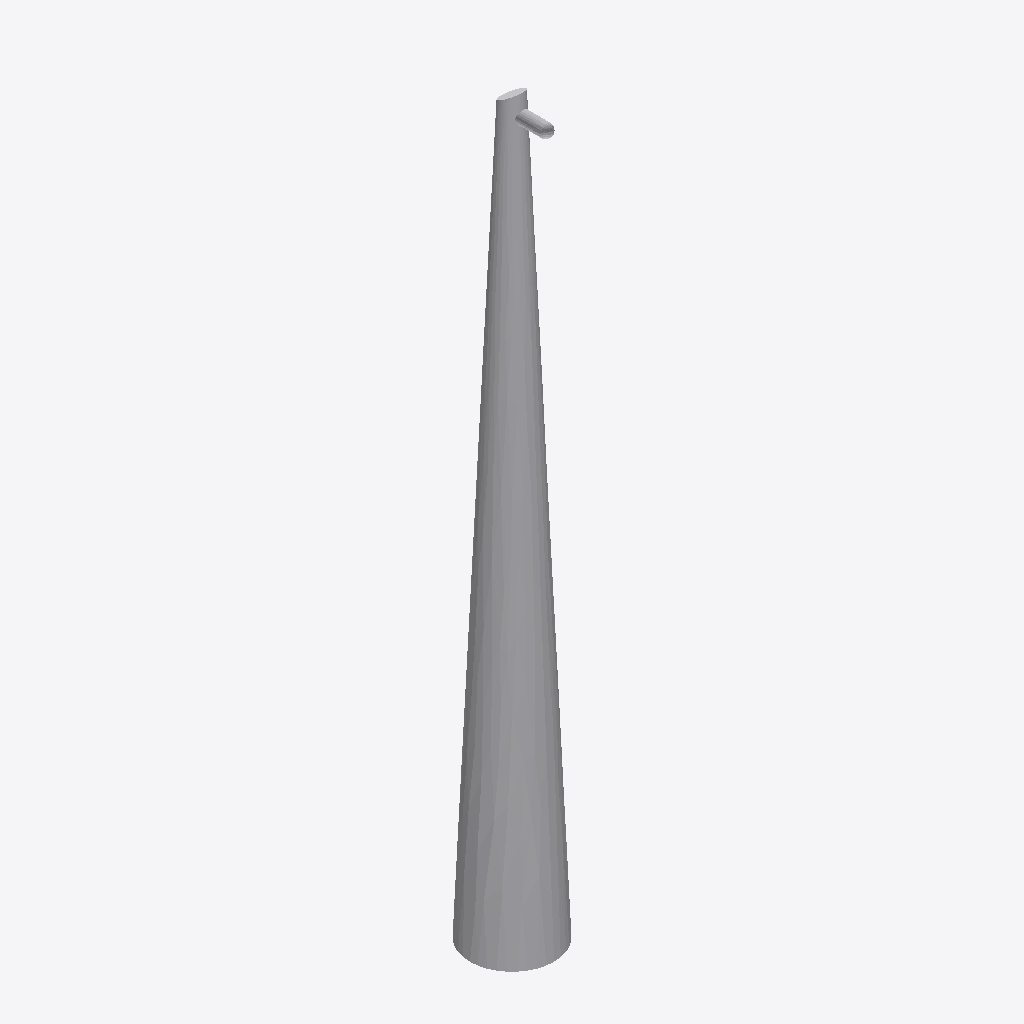
Isometric view of an IFC building model (IFC-SPF (STEP), schema IFC2X3, length unit metre), seen from the south-west, elements coloured by IFC class: 1 other element (light grey).
Extent 0.8 m × 0.8 m × 7.0 m (x, y, z). Storeys (1): Port De Barcelona at 0.00 m. Elements (1): 1 IfcFlowTerminal.

HEADER;
FILE_DESCRIPTION(('ViewDefinition [CoordinationView_V2.0]'),'2;1');
FILE_NAME('','',(''),(''),'','','');
FILE_SCHEMA(('IFC2X3'));
ENDSEC;
DATA;
#105=IFCPROJECT('34UKVHeH5CHvrwyycS_2aZ',$,'Port De Barcelona',$,$,'Port De Barcelona','Port De Barcelona',(#97),#92);
#130=IFCSITE('34UKVHeH5CHvrwyycS_2aX',$,'Default',$,$,#127,$,$,.ELEMENT.,(42,21,31,181945),(-71,-3,-24,-263305),0.0,$,$);
#115=IFCBUILDING('34UKVHeH5CHvrwyycS_2aY',$,'Port De Barcelona',$,$,#32,$,'Port De Barcelona',.ELEMENT.,$,$,$);
#124=IFCBUILDINGSTOREY('34UKVHeH5CHvrwyybZ1_NS',$,'Port De Barcelona',$,'Level:8mm Head',#122,$,'Port De Barcelona',.ELEMENT.,0.0);
#6810=IFCFLOWTERMINAL('17o7wfm2n4wgtEkqv$RehO',$,'APBCN-URB-MOB-Farola_Troncoconica_Simple:Tipo1:238068',$,'APBCN-URB-MOB-Farola_Troncoconica_Simple:Tipo1',#6808,#6803,'238068');
ENDSEC;
